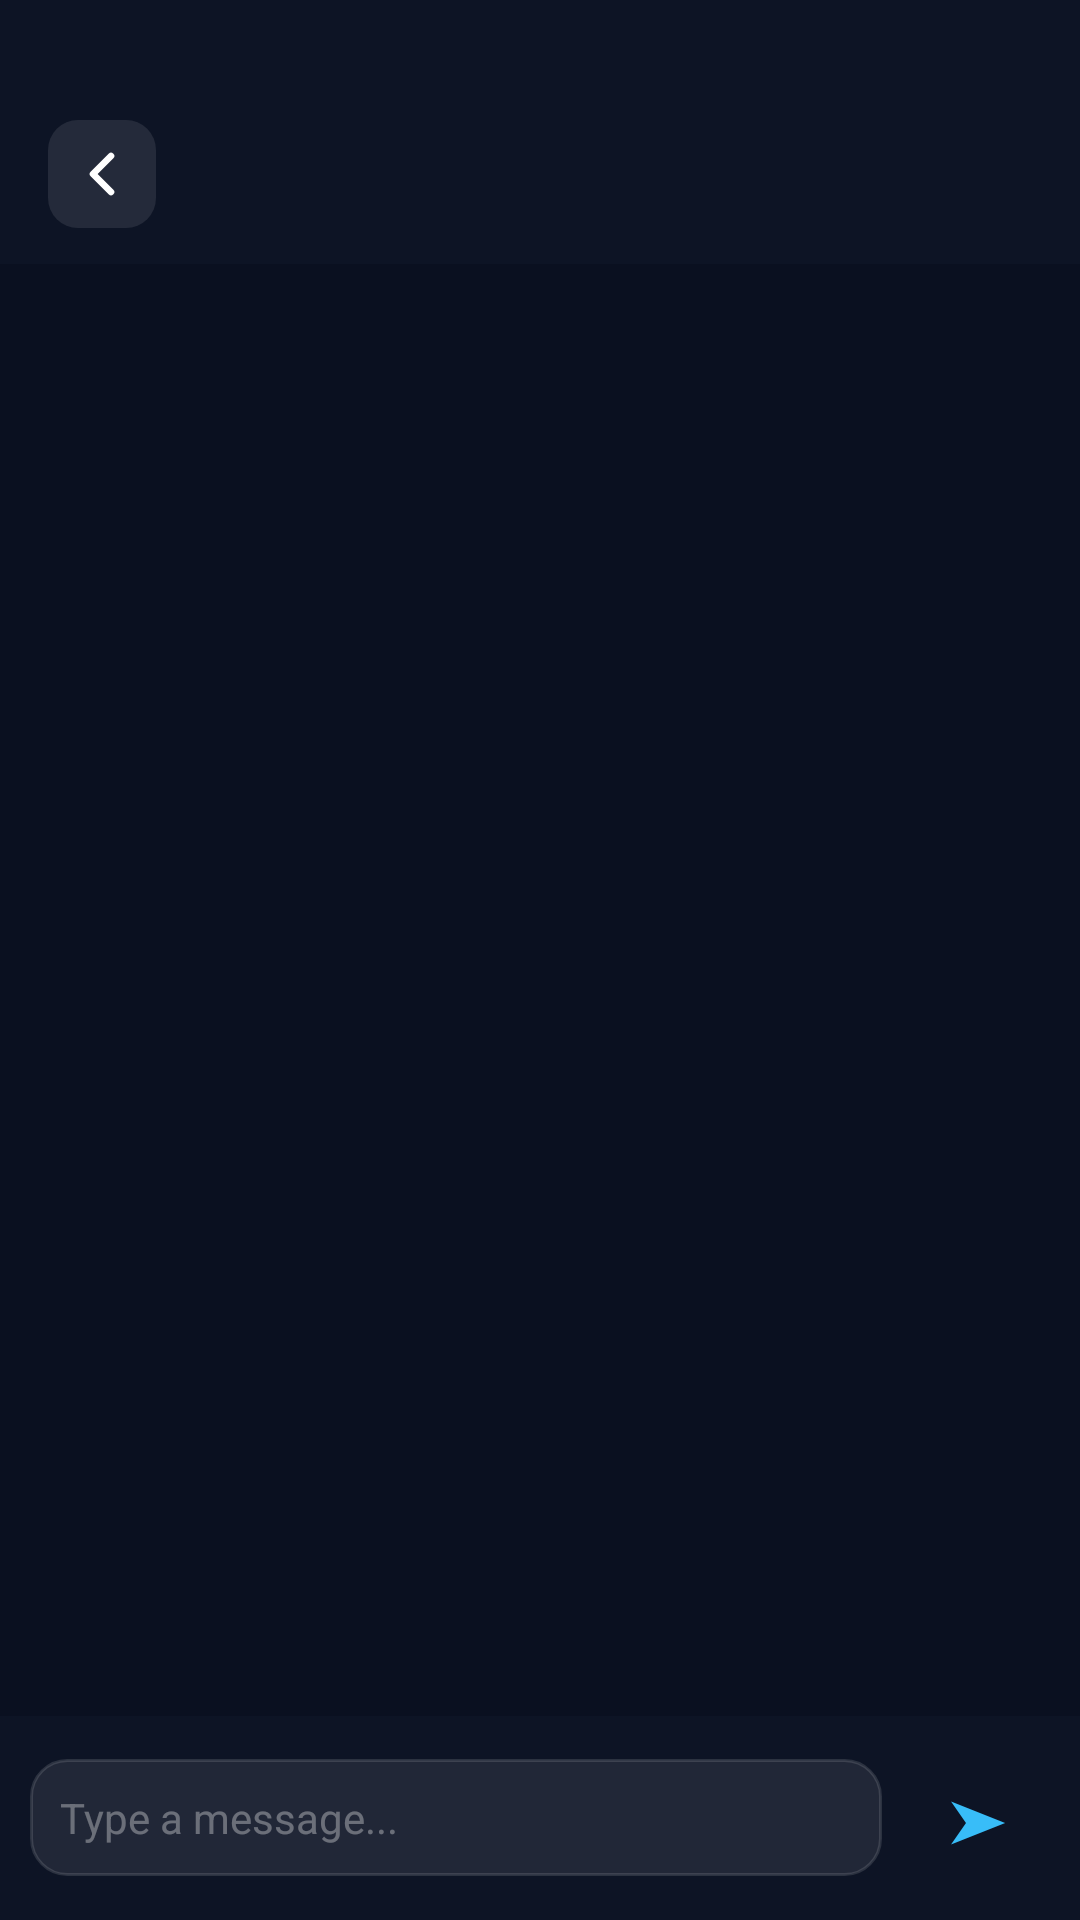

Here is an Android app screen rendered from its layout file. Give the layout XML and the strings, colors and styles it references.
<!-- AndroidManifest.xml: application theme Theme.ZarOS -->
<!-- res/layout/activity_conversation.xml -->
<?xml version="1.0" encoding="utf-8"?>
<LinearLayout xmlns:android="http://schemas.android.com/apk/res/android"
    android:layout_width="match_parent" android:layout_height="match_parent"
    android:orientation="vertical" android:background="#0A1020">

    <LinearLayout android:layout_width="match_parent" android:layout_height="88dp"
        android:orientation="horizontal" android:gravity="bottom|center_vertical"
        android:paddingStart="16dp" android:paddingEnd="16dp" android:paddingBottom="12dp"
        android:background="#0D1425">
        <ImageButton android:id="@+id/btnBack" android:layout_width="36dp" android:layout_height="36dp"
            android:src="@drawable/ic_chevron_left" android:background="@drawable/bg_nav_btn"
            android:contentDescription="Back" android:tint="#FFFFFF" />
        <TextView android:id="@+id/tvContactName" android:layout_width="0dp"
            android:layout_height="wrap_content" android:layout_weight="1"
            android:textColor="#FFFFFF" android:textSize="16sp" android:textStyle="bold"
            android:gravity="center" android:layout_marginEnd="36dp" />
    </LinearLayout>

    <androidx.recyclerview.widget.RecyclerView android:id="@+id/rvMessages"
        android:layout_width="match_parent" android:layout_height="0dp"
        android:layout_weight="1" android:padding="10dp" android:clipToPadding="false" />

    
    <LinearLayout android:layout_width="match_parent" android:layout_height="wrap_content"
        android:orientation="horizontal" android:gravity="center_vertical"
        android:background="#0D1425" android:padding="10dp">
        <EditText android:id="@+id/etMessage" android:layout_width="0dp"
            android:layout_height="wrap_content" android:layout_weight="1"
            android:background="@drawable/bg_url_bar" android:textColor="#FFFFFF"
            android:textColorHint="#55FFFFFF" android:hint="Type a message..."
            android:textSize="14sp" android:padding="10dp"
            android:inputType="textMultiLine" android:maxLines="4" />
        <TextView android:id="@+id/btnSend" android:layout_width="48dp"
            android:layout_height="48dp" android:text="➤" android:textSize="20sp"
            android:textColor="#38BDF8" android:gravity="center"
            android:layout_marginStart="8dp"
            android:clickable="true" android:focusable="true" />
    </LinearLayout>
</LinearLayout>
<!-- resources referenced by this layout -->
<resources>
  <!-- drawable bg_nav_btn (drawable) -->
  <?xml version="1.0" encoding="utf-8"?>
  <shape xmlns:android="http://schemas.android.com/apk/res/android">
      <solid android:color="#18FFFFFF" />
      <corners android:radius="10dp" />
  </shape>
  <!-- drawable bg_url_bar (drawable) -->
  <?xml version="1.0" encoding="utf-8"?>
  <shape xmlns:android="http://schemas.android.com/apk/res/android">
      <solid android:color="#15FFFFFF" />
      <stroke android:width="1dp" android:color="#20FFFFFF" />
      <corners android:radius="12dp" />
  </shape>
  <!-- drawable ic_chevron_left (drawable) -->
  <?xml version="1.0" encoding="utf-8"?>
  <vector xmlns:android="http://schemas.android.com/apk/res/android" android:width="24dp" android:height="24dp" android:viewportWidth="24" android:viewportHeight="24">
      <path android:pathData="M15,18 L9,12 L15,6" android:strokeColor="#FFFFFF" android:strokeWidth="2.2" android:strokeLineCap="round" android:strokeLineJoin="round" android:fillColor="@android:color/transparent"/>
  </vector>
  <style name="Theme.ZarOS" parent="Theme.MaterialComponents.DayNight.NoActionBar">
          <item name="colorPrimary">@color/zar_blue_1</item>
          <item name="colorPrimaryVariant">@color/zar_blue_3</item>
          <item name="colorOnPrimary">@color/white</item>
          <item name="colorSurface">@color/zar_navy</item>
          <item name="android:windowBackground">@color/zar_navy</item>
          <item name="android:statusBarColor">@android:color/transparent</item>
          <item name="android:navigationBarColor">@android:color/transparent</item>
          <item name="android:windowTranslucentStatus">true</item>
          <item name="android:soundEffectsEnabled">false</item>
          <item name="android:hapticFeedbackEnabled">false</item>
      </style>
  <color name="zar_blue_1">#38BDF8</color>
  <color name="zar_blue_3">#0369A1</color>
  <color name="white">#FFFFFF</color>
  <color name="zar_navy">#0D1117</color>
</resources>
